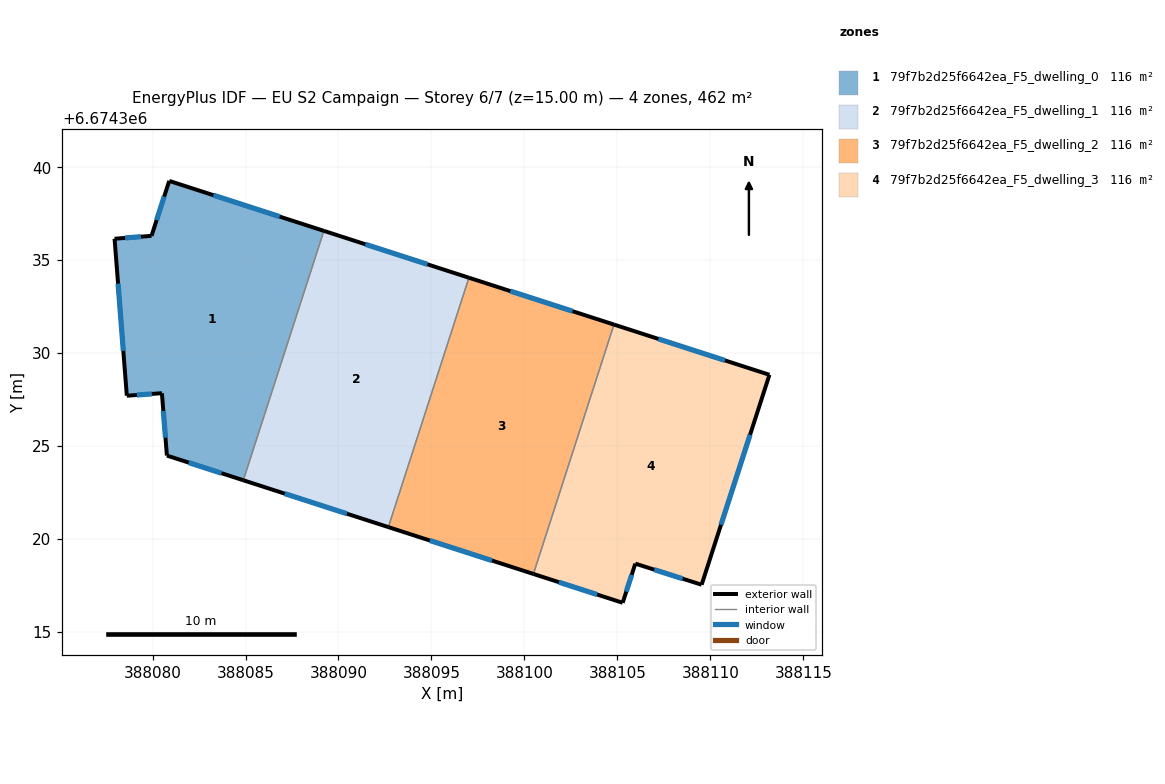
=== STOREY PLAN SPEC (per zone: floor XY polygon, exterior-wall plan segments, windows/doors) ===
zone 1: 79f7b2d25f6642ea_F5_dwelling_0  (115.6 m²)
  floor: (388089.21, 6674336.58) (388084.88, 6674323.16) (388080.77, 6674324.49) (388080.50, 6674327.85) (388078.61, 6674327.71) (388077.96, 6674336.15) (388079.94, 6674336.31) (388080.90, 6674339.26)
  exterior wall: (388077.96, 6674336.15) – (388078.61, 6674327.71)  [8.5 m]
    window: (388078.14, 6674333.74) – (388078.43, 6674330.12)  [4.7 m²]
  exterior wall: (388079.94, 6674336.31) – (388077.96, 6674336.15)  [2.0 m]
    window: (388079.38, 6674336.26) – (388078.52, 6674336.20)  [1.1 m²]
  exterior wall: (388080.90, 6674339.26) – (388079.94, 6674336.31)  [3.1 m]
    window: (388080.62, 6674338.42) – (388080.22, 6674337.15)  [1.7 m²]
  exterior wall: (388089.21, 6674336.58) – (388080.90, 6674339.26)  [8.7 m]
    window: (388086.84, 6674337.34) – (388083.27, 6674338.50)  [4.8 m²]
  exterior wall: (388080.77, 6674324.49) – (388084.88, 6674323.16)  [4.3 m]
    window: (388081.95, 6674324.11) – (388083.71, 6674323.54)  [2.4 m²]
  exterior wall: (388080.50, 6674327.85) – (388080.77, 6674324.49)  [3.4 m]
    window: (388080.58, 6674326.89) – (388080.69, 6674325.45)  [1.9 m²]
  exterior wall: (388078.61, 6674327.71) – (388080.50, 6674327.85)  [1.9 m]
    window: (388079.15, 6674327.75) – (388079.96, 6674327.81)  [1.0 m²]
  interior walls: 1
zone 2: 79f7b2d25f6642ea_F5_dwelling_1  (115.6 m²)
  floor: (388097.02, 6674334.06) (388092.68, 6674320.64) (388084.88, 6674323.16) (388089.21, 6674336.58)
  exterior wall: (388084.88, 6674323.16) – (388092.68, 6674320.64)  [8.2 m]
    window: (388087.11, 6674322.44) – (388090.45, 6674321.36)  [4.5 m²]
  exterior wall: (388097.02, 6674334.06) – (388089.21, 6674336.58)  [8.2 m]
    window: (388094.79, 6674334.78) – (388091.44, 6674335.86)  [4.5 m²]
  interior walls: 2
zone 3: 79f7b2d25f6642ea_F5_dwelling_2  (115.6 m²)
  floor: (388104.82, 6674331.54) (388100.48, 6674318.12) (388092.68, 6674320.64) (388097.02, 6674334.06)
  exterior wall: (388092.68, 6674320.64) – (388100.48, 6674318.12)  [8.2 m]
    window: (388094.91, 6674319.92) – (388098.26, 6674318.84)  [4.5 m²]
  exterior wall: (388104.82, 6674331.54) – (388097.02, 6674334.06)  [8.2 m]
    window: (388102.59, 6674332.26) – (388099.25, 6674333.34)  [4.5 m²]
  interior walls: 2
zone 4: 79f7b2d25f6642ea_F5_dwelling_3  (115.6 m²)
  floor: (388113.18, 6674328.83) (388109.53, 6674317.54) (388105.97, 6674318.68) (388105.29, 6674316.57) (388100.48, 6674318.12) (388104.82, 6674331.54)
  exterior wall: (388100.48, 6674318.12) – (388105.29, 6674316.57)  [5.0 m]
    window: (388101.86, 6674317.68) – (388103.91, 6674317.02)  [2.8 m²]
  exterior wall: (388113.18, 6674328.83) – (388104.82, 6674331.54)  [8.8 m]
    window: (388110.79, 6674329.61) – (388107.21, 6674330.76)  [4.8 m²]
  exterior wall: (388109.53, 6674317.54) – (388113.18, 6674328.83)  [11.9 m]
    window: (388110.58, 6674320.77) – (388112.14, 6674325.61)  [6.5 m²]
  exterior wall: (388105.97, 6674318.68) – (388109.53, 6674317.54)  [3.7 m]
    window: (388106.99, 6674318.35) – (388108.51, 6674317.87)  [2.1 m²]
  exterior wall: (388105.29, 6674316.57) – (388105.97, 6674318.68)  [2.2 m]
    window: (388105.48, 6674317.17) – (388105.77, 6674318.08)  [1.2 m²]
  interior walls: 1

=== DERIVED (storey summary) ===
Building: EU S2 Campaign
Storey: 6 of 7  (floor level z = 15.00 m)
Storey gross floor area: 462.3 m²
Zones on this storey: 4
  - 79f7b2d25f6642ea_F5_dwelling_0: floor 115.6 m²; exterior wall 31.9 m (95.7 m²); 7 window(s) 17.6 m²; WWR 18.4%
  - 79f7b2d25f6642ea_F5_dwelling_1: floor 115.6 m²; exterior wall 16.4 m (49.2 m²); 2 window(s) 9.0 m²; WWR 18.4%
  - 79f7b2d25f6642ea_F5_dwelling_2: floor 115.6 m²; exterior wall 16.4 m (49.2 m²); 2 window(s) 9.0 m²; WWR 18.4%
  - 79f7b2d25f6642ea_F5_dwelling_3: floor 115.6 m²; exterior wall 31.7 m (95.0 m²); 5 window(s) 17.4 m²; WWR 18.4%
Zone adjacency (shared interzone walls):
  - 79f7b2d25f6642ea_F5_dwelling_0 ↔ 79f7b2d25f6642ea_F5_dwelling_1
  - 79f7b2d25f6642ea_F5_dwelling_1 ↔ 79f7b2d25f6642ea_F5_dwelling_2
  - 79f7b2d25f6642ea_F5_dwelling_2 ↔ 79f7b2d25f6642ea_F5_dwelling_3